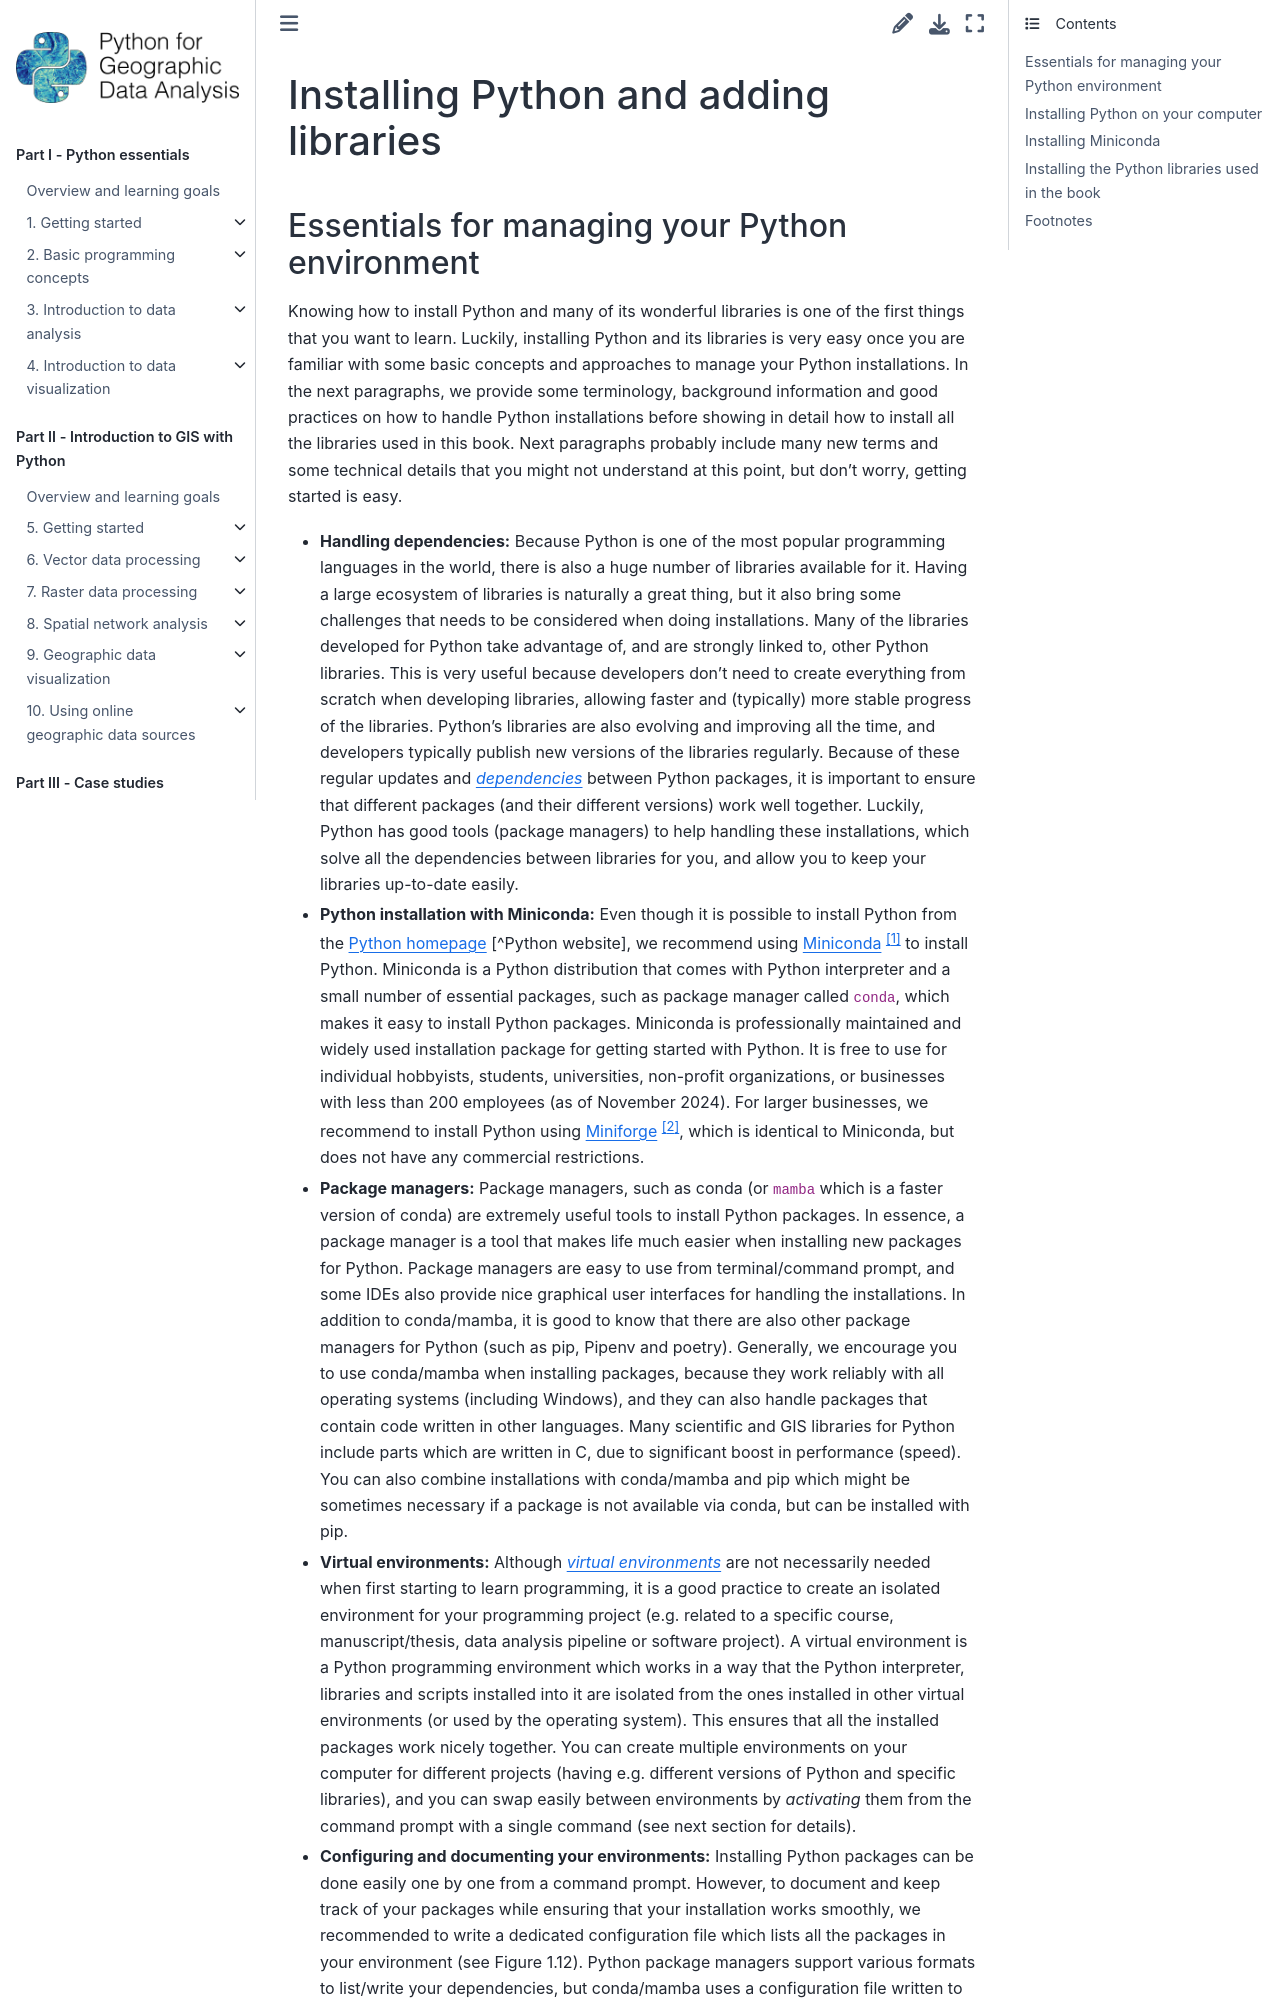

repository: Python-GIS-book/site · page: part1/chapter-01/md/06-installation.html · generator: sphinx

---
jupyter:
  jupytext:
    text_representation:
      extension: .md
      format_name: markdown
      format_version: '1.3'
      jupytext_version: 1.16.4
  kernelspec:
    display_name: Python 3 (ipykernel)
    language: python
    name: python3
---

<!-- #region pycharm={"name": "#%% md\n"} -->
# Installing Python and adding libraries
<!-- #endregion -->

<!-- #region pycharm={"name": "#%% md\n"} -->
